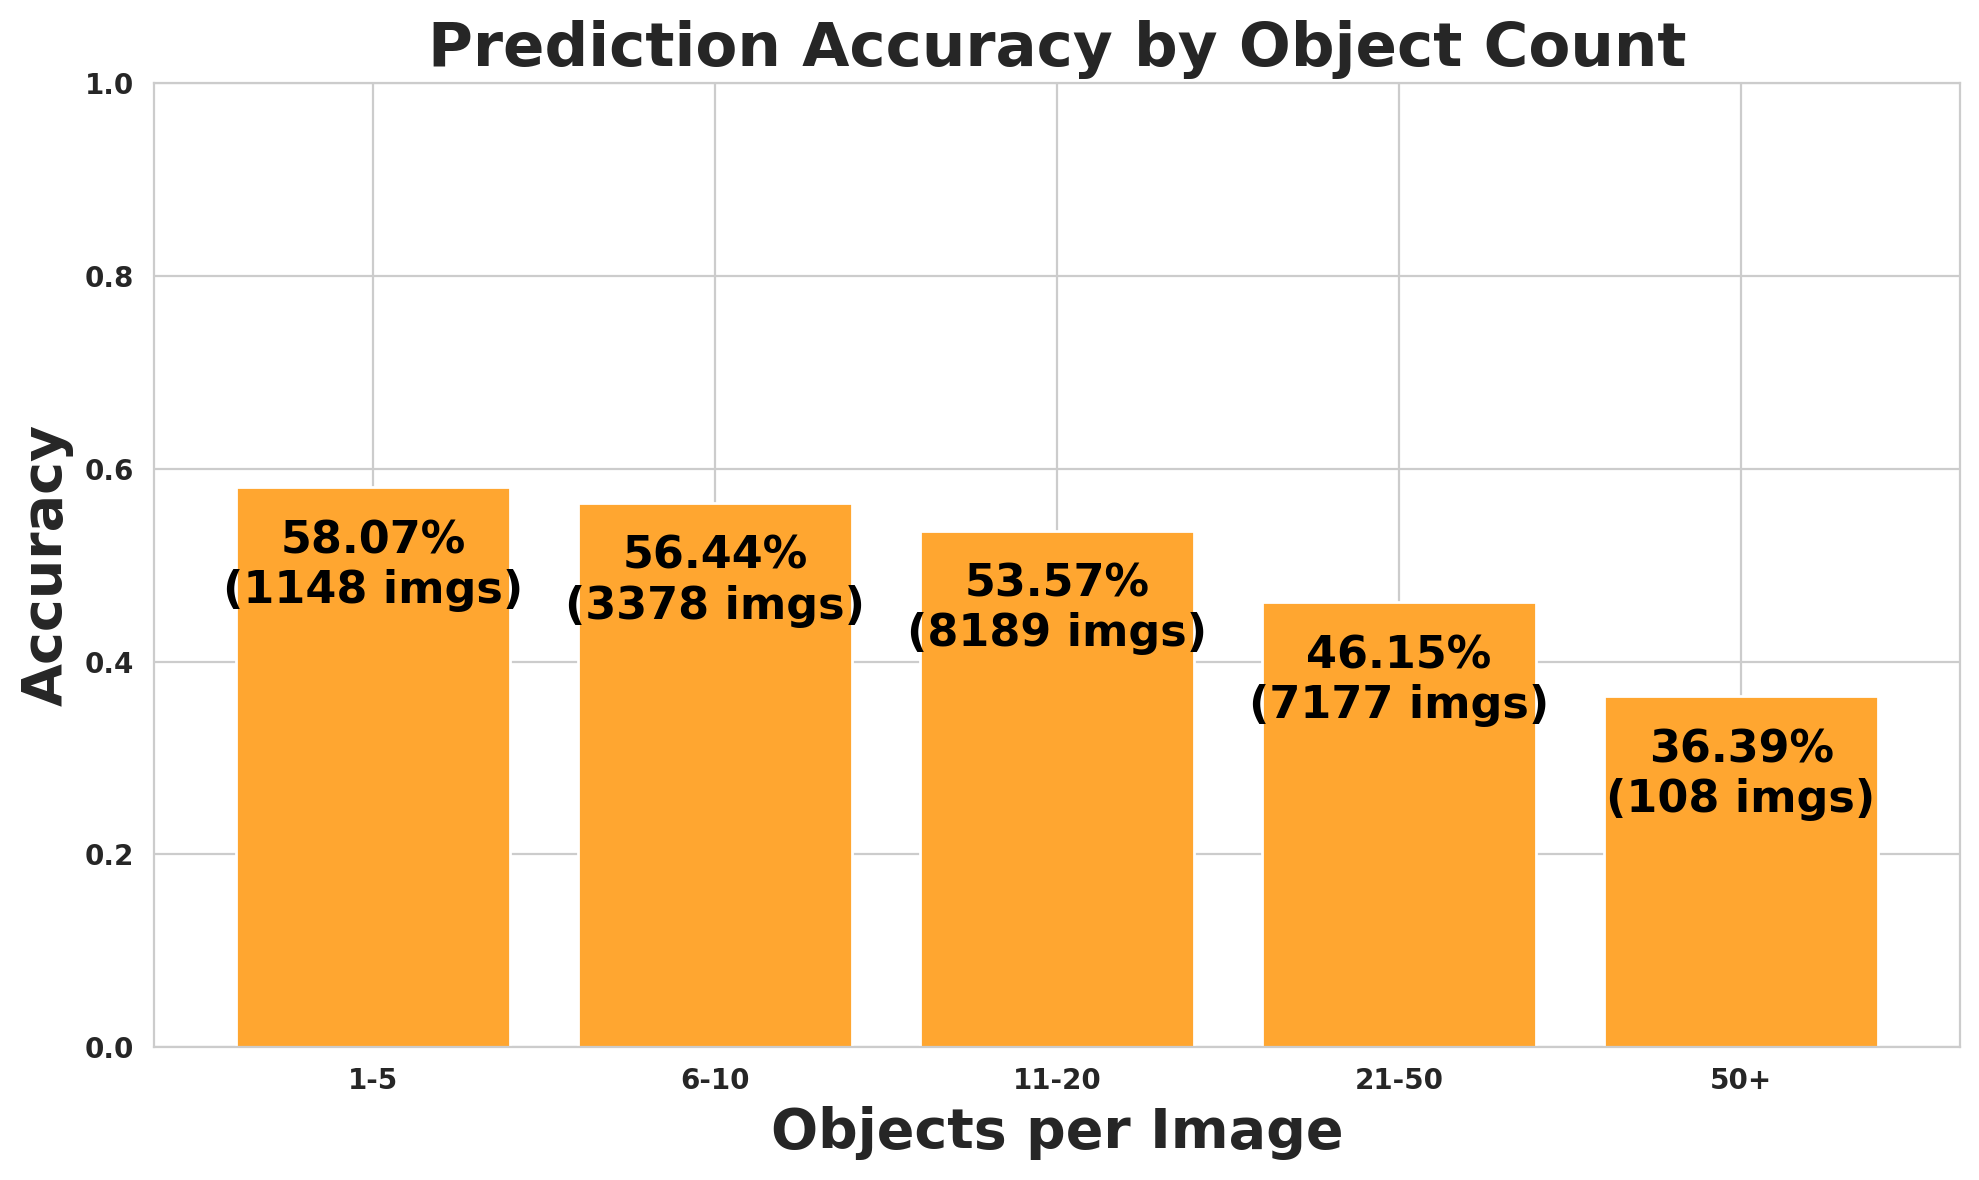

Values plotted in this chart, from the file beside it:
object_count_range, images, expected, matched, missed, accuracy
1-5, 1148, 5171, 3003, 2168, 0.5807
6-10, 3378, 27420, 15476, 11944, 0.5644
11-20, 8189, 127057, 68069, 58988, 0.5357
21-50, 7177, 201968, 93199, 108769, 0.4615
50+, 108, 6112, 2224, 3888, 0.3639
